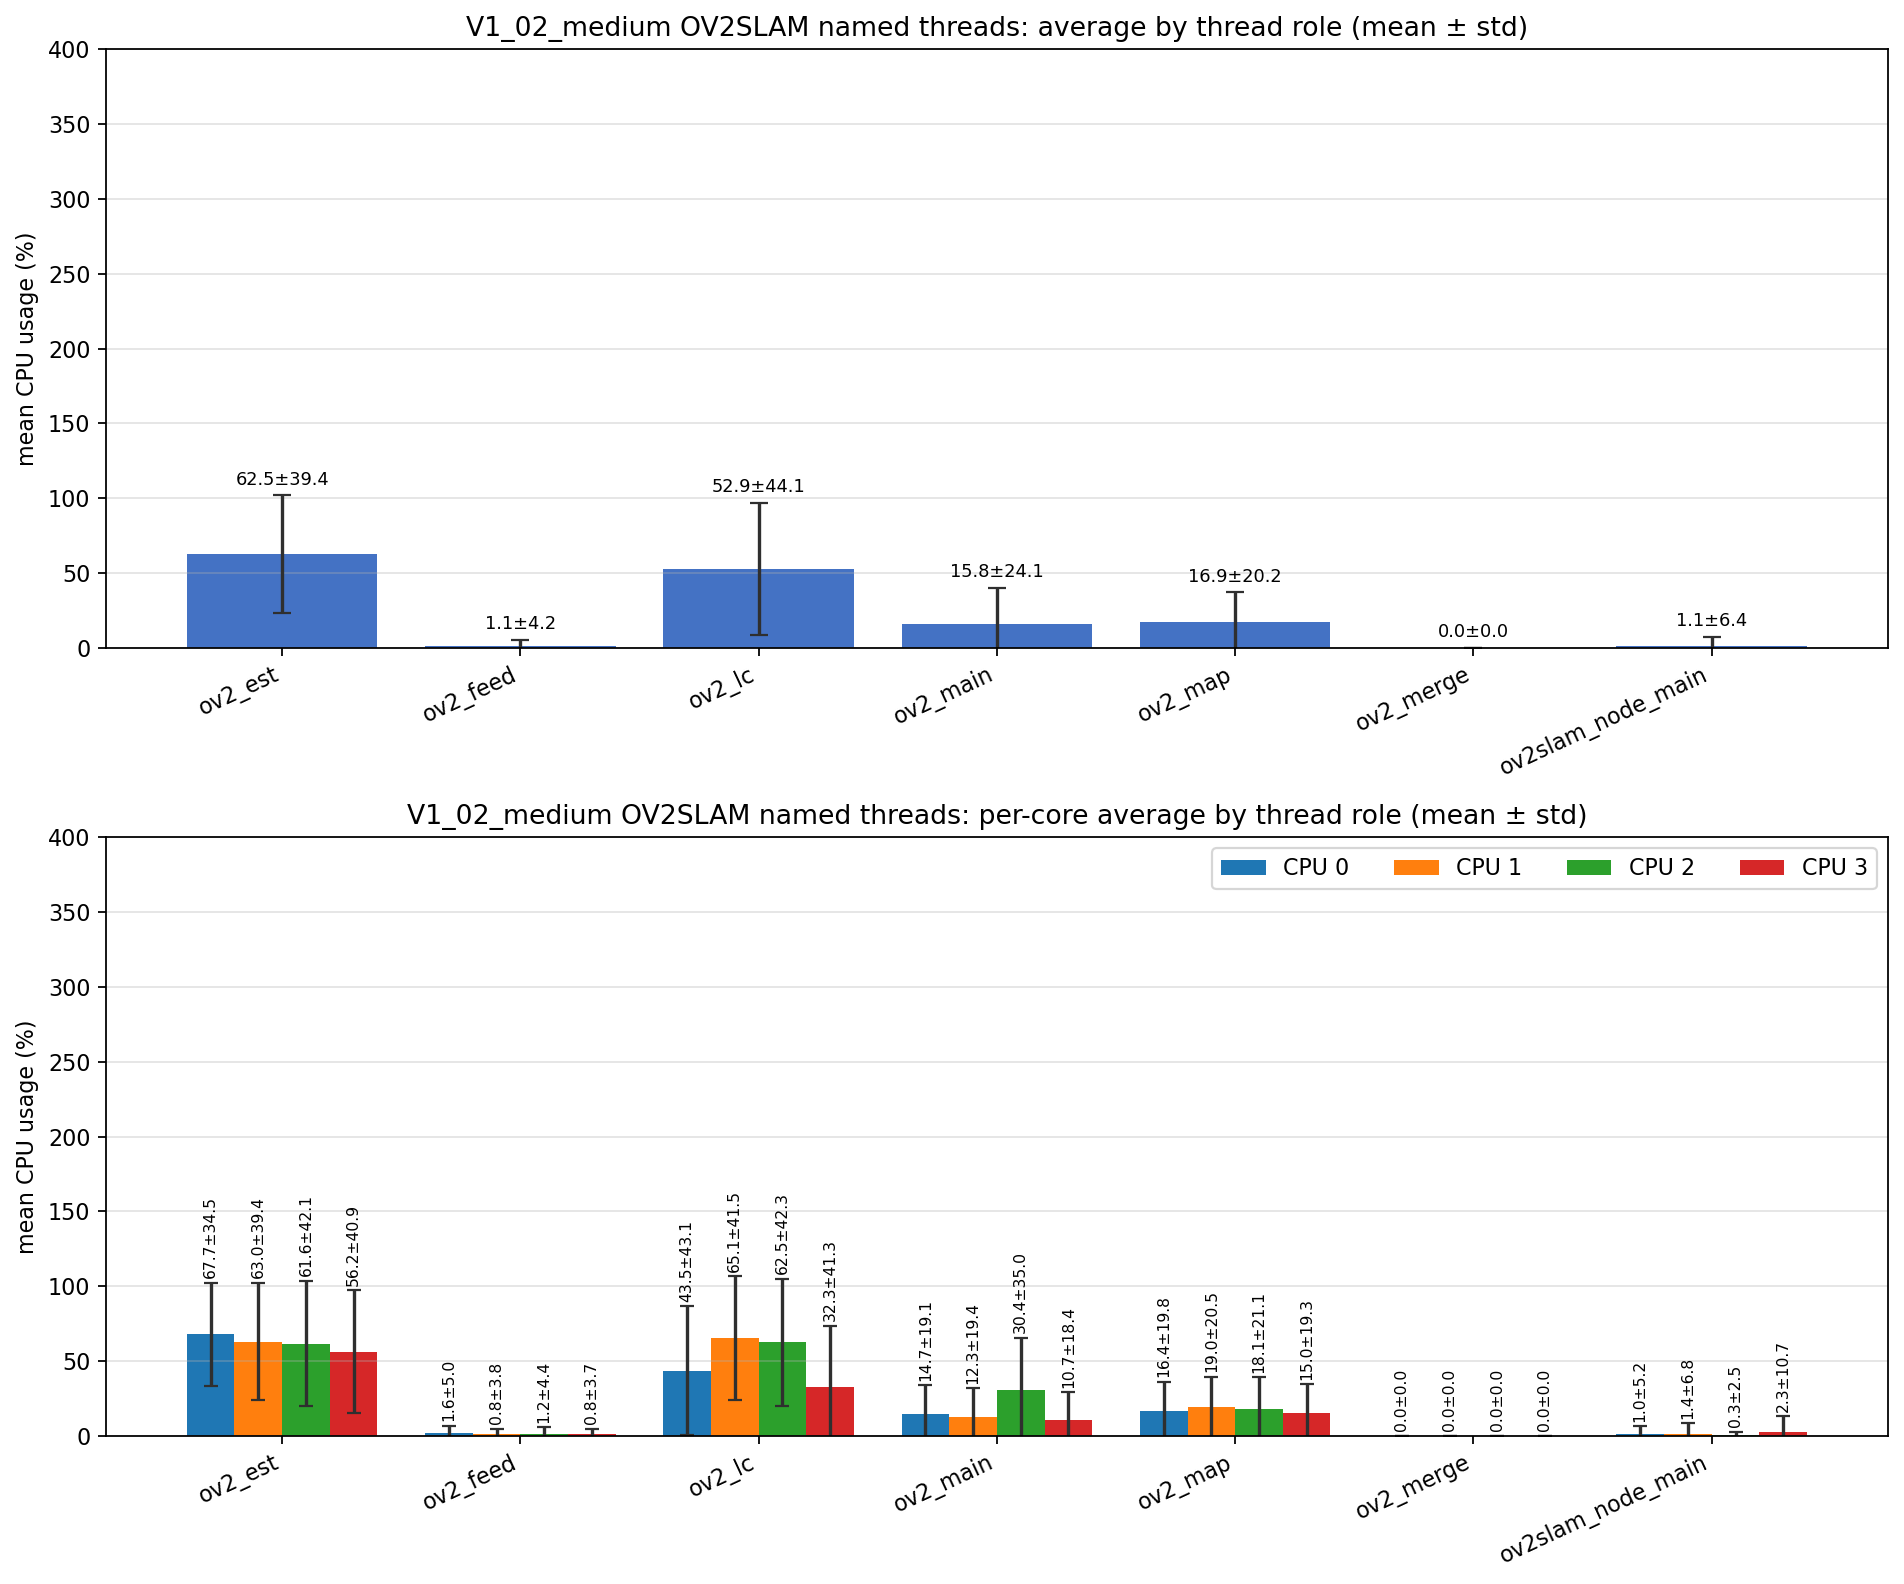

Source data for this figure (header and first rows):
role, unique_tid_count, sample_count, mean_cpu_all, std_cpu_all, mean_cpu_core_0, mean_cpu_core_1, mean_cpu_core_2, mean_cpu_core_3, std_cpu_core_0, std_cpu_core_1, std_cpu_core_2, std_cpu_core_3
ov2_est, 1, 1782, 62.5, 39.37, 67.73, 62.98, 61.64, 56.24, 34.46, 39.43, 42.09, 40.88
ov2_feed, 1, 1782, 1.085, 4.228, 1.582, 0.822, 1.196, 0.843, 5.043, 3.771, 4.361, 3.743
ov2_lc, 1, 1812, 52.86, 44.07, 43.55, 65.05, 62.48, 32.3, 43.07, 41.5, 42.32, 41.28
ov2_main, 8, 10226, 15.76, 24.14, 14.68, 12.26, 30.45, 10.7, 19.12, 19.36, 35.03, 18.41
ov2_map, 1, 1812, 16.88, 20.15, 16.36, 18.98, 18.09, 15.02, 19.82, 20.54, 21.12, 19.29
ov2_merge, 292, 1226, 0.000, 0.000, 0.000, 0.000, 0.000, 0.000, 0.000, 0.000, 0.000, 0.000
ov2slam_node_main, 1, 2477, 1.066, 6.388, 0.970, 1.432, 0.337, 2.278, 5.242, 6.830, 2.464, 10.73
